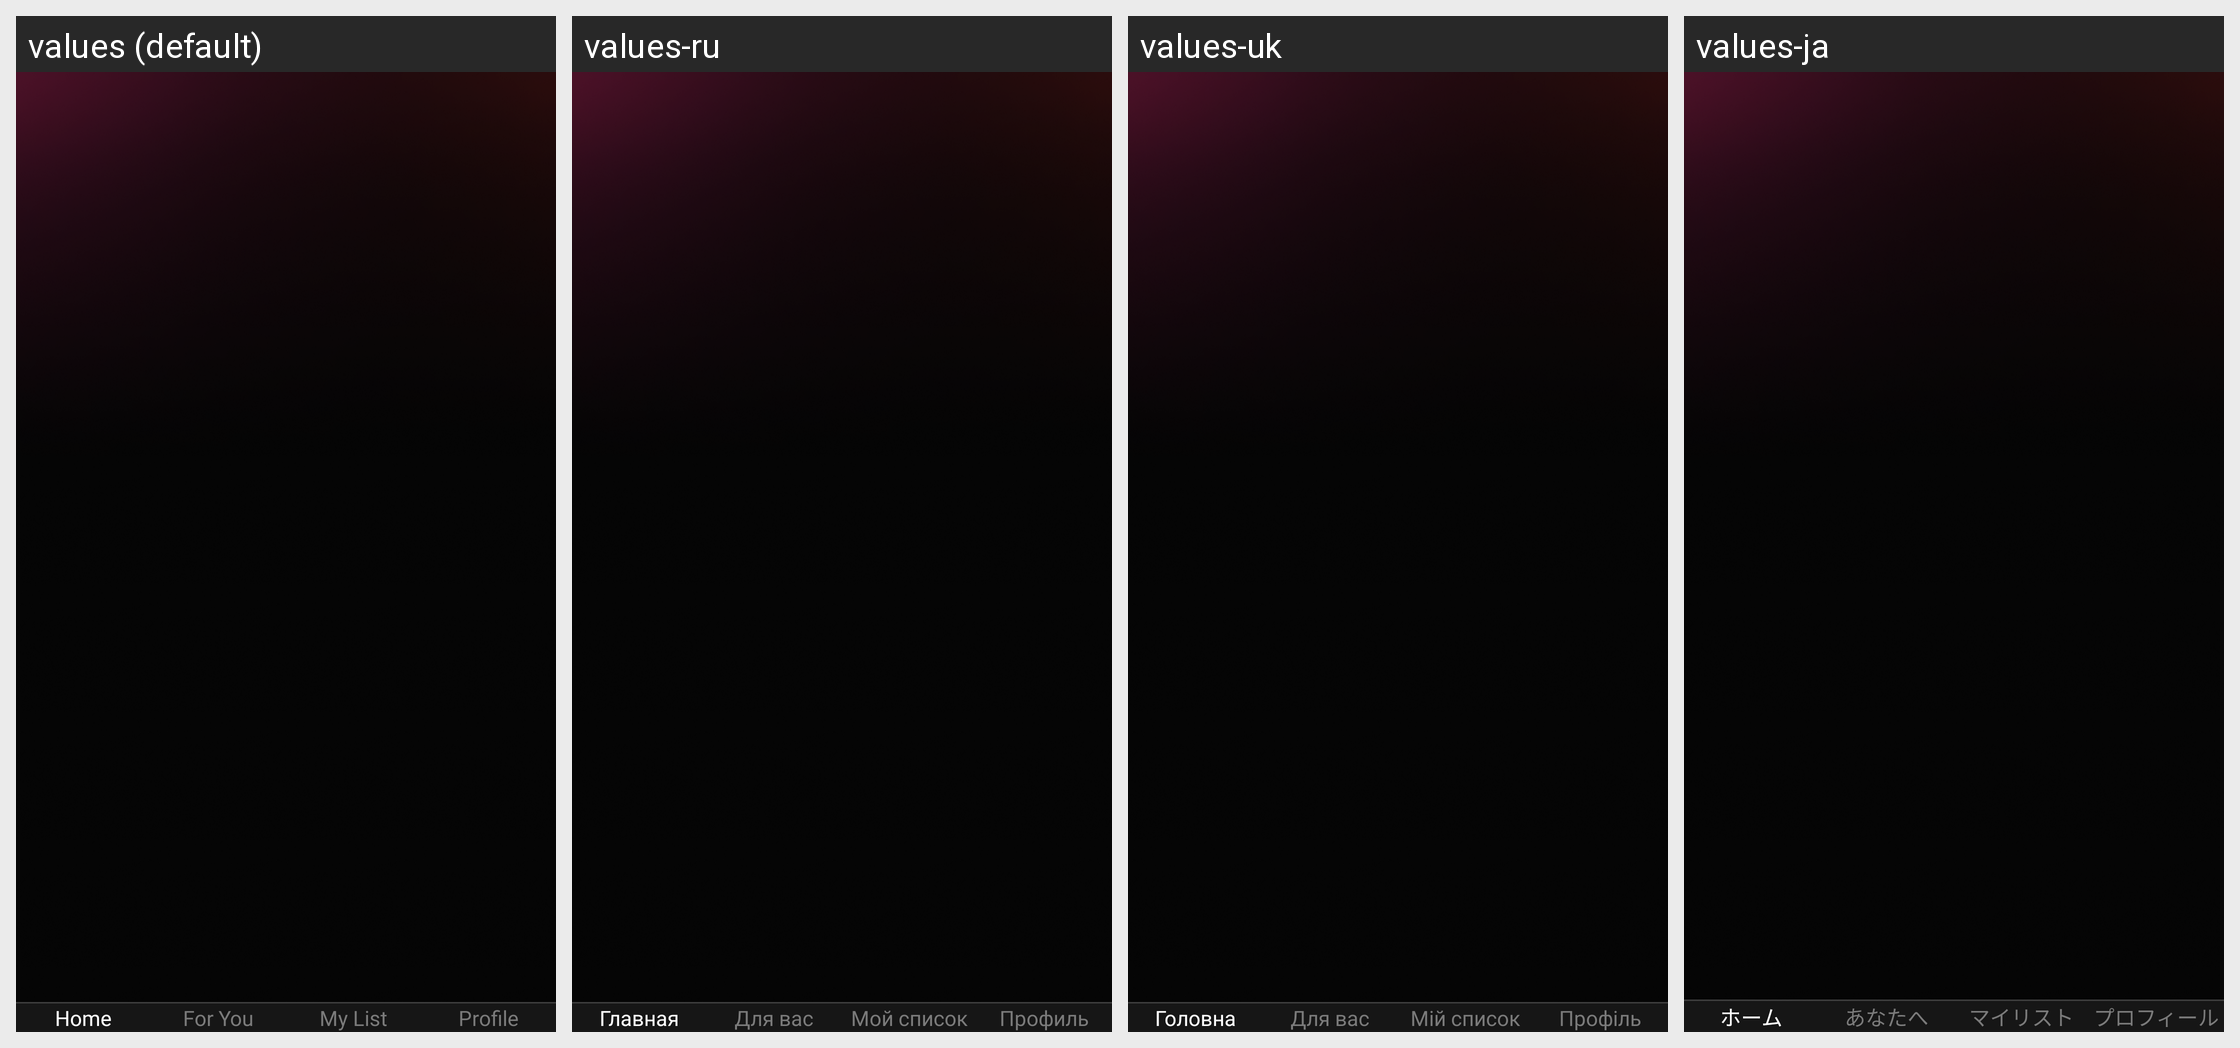

Translations of the strings shown on this Android screen, per locale in the grid:
Android screen res/layout/activity_home_screen_actvity.xml rendered under 4 locales, left to right: values (default), values-ru, values-uk, values-ja. Device: Nexus 5 (rendered at 1080×1920; each locale shown at half size, 540×960, under a caption strip naming it); theme AppTheme.
Other locales in the repository, not shown: values-da, values-de, values-el, values-es, values-fr, values-hi, values-it, values-ko, values-sv, values-th, values-tr, values-vi, values-zh.
Strings drawn on this screen, with the default value and each locale's value (text and hints the layout hard-codes, and strings that could not be matched under every locale, appear in the picture but are not listed):

home
  values: Home
  values-ru: Главная
  values-uk: Головна
  values-ja: ホーム

for_you
  values: For You
  values-ru: Для вас
  values-uk: Для вас
  values-ja: あなたへ

my_list
  values: My List
  values-ru: Мой список
  values-uk: Мій список
  values-ja: マイリスト

profile
  values: Profile
  values-ru: Профиль
  values-uk: Профіль
  values-ja: プロフィール
